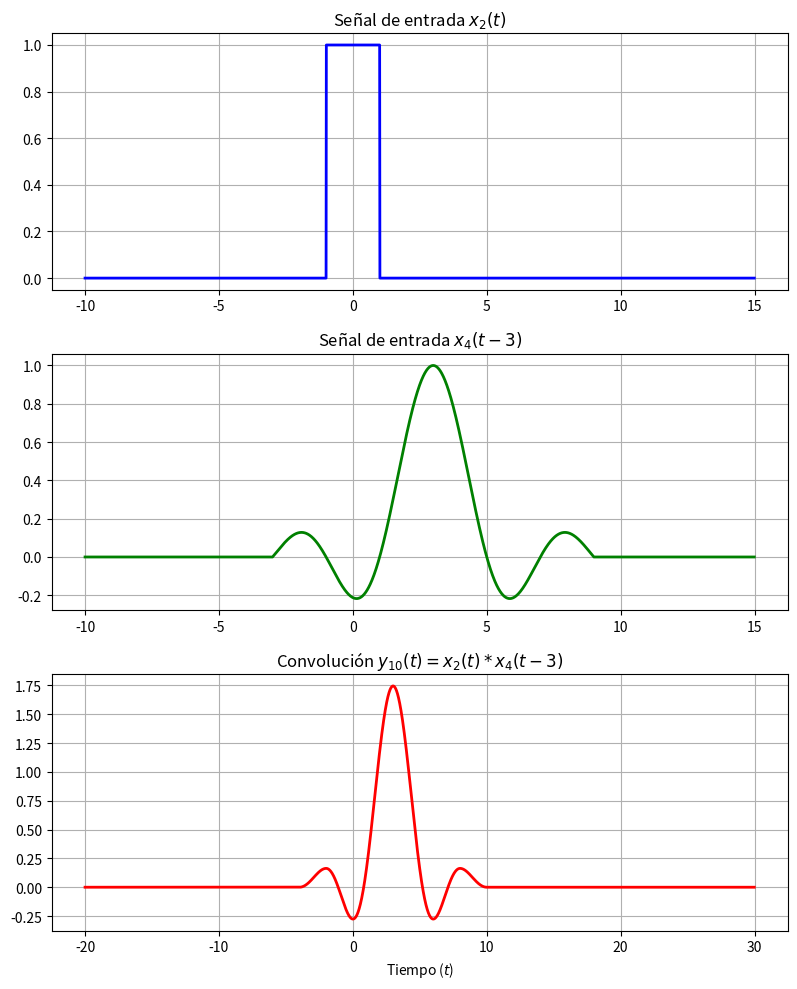

The matplotlib source for this figure:
import numpy as np
import matplotlib.pyplot as plt

# Definición del eje temporal
dt = 0.01
t = np.arange(-10, 15, dt)

# Definición de las señales base x2(t) y x4(t-3)
x2 = np.where((t >= -1) & (t <= 1), 1.0, 0.0)
x4_desplazado = np.where(((t - 3) > -6) & ((t - 3) < 6), np.sinc((t - 3) / 2.0), 0.0)

# Cálculo de la convolución y10(t)
y10 = np.convolve(x2, x4_desplazado, mode='full') * dt
t_y = np.linspace(t[0] + t[0], t[-1] + t[-1], len(y10))

# Gráficas
plt.figure(figsize=(8, 10))

plt.subplot(3, 1, 1)
plt.plot(t, x2, 'b-', linewidth=2)
plt.title(r'Señal de entrada $x_2(t)$')
plt.grid(True)

plt.subplot(3, 1, 2)
plt.plot(t, x4_desplazado, 'g-', linewidth=2)
plt.title(r'Señal de entrada $x_4(t-3)$')
plt.grid(True)

plt.subplot(3, 1, 3)
plt.plot(t_y, y10, 'r-', linewidth=2)
plt.title(r'Convolución $y_{10}(t) = x_2(t) * x_4(t-3)$')
plt.xlabel(r'Tiempo ($t$)')
plt.grid(True)

plt.tight_layout()
plt.show()
